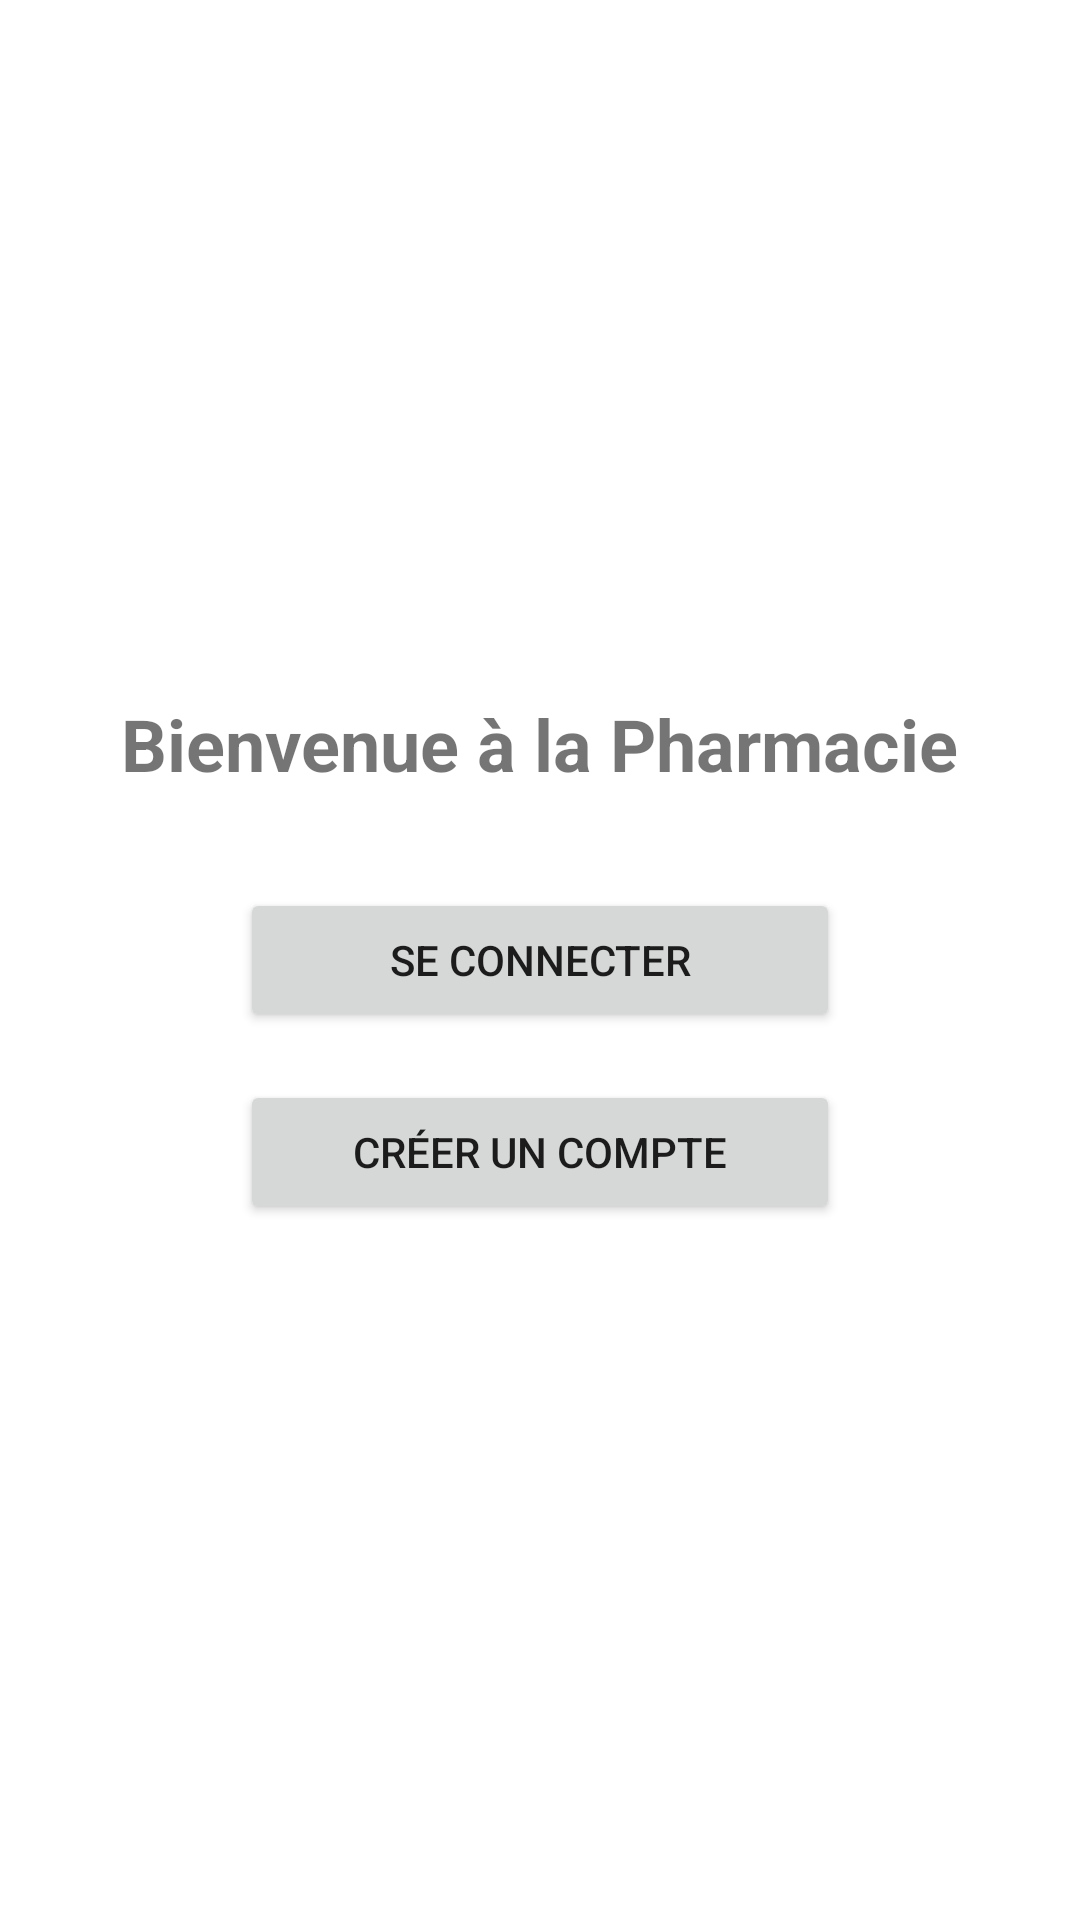

Here is an Android app screen rendered from its layout file. Give the layout XML and the strings, colors and styles it references.
<!-- AndroidManifest.xml: application theme Theme.MaterialComponents.DayNight.NoActionBar -->
<!-- res/layout/activity_welcome.xml -->
<?xml version="1.0" encoding="utf-8"?>
<LinearLayout xmlns:android="http://schemas.android.com/apk/res/android"
    android:orientation="vertical"
    android:gravity="center"
    android:padding="24dp"
    android:layout_width="match_parent"
    android:layout_height="match_parent">

    <TextView
        android:id="@+id/tvWelcome"
        android:text="Bienvenue à la Pharmacie"
        android:textSize="24sp"
        android:textStyle="bold"
        android:layout_marginBottom="32dp"
        android:layout_width="wrap_content"
        android:layout_height="wrap_content"/>


    <Button
        android:id="@+id/btnLoginWelcome"
        android:text="Se connecter"
        android:layout_width="200dp"
        android:layout_height="wrap_content"
        android:layout_marginBottom="16dp"/>

    <Button
        android:id="@+id/btnRegisterWelcome"
        android:text="Créer un compte"
        android:layout_width="200dp"
        android:layout_height="wrap_content"/>

</LinearLayout>
<!-- resources referenced by this layout -->
<resources>

</resources>
